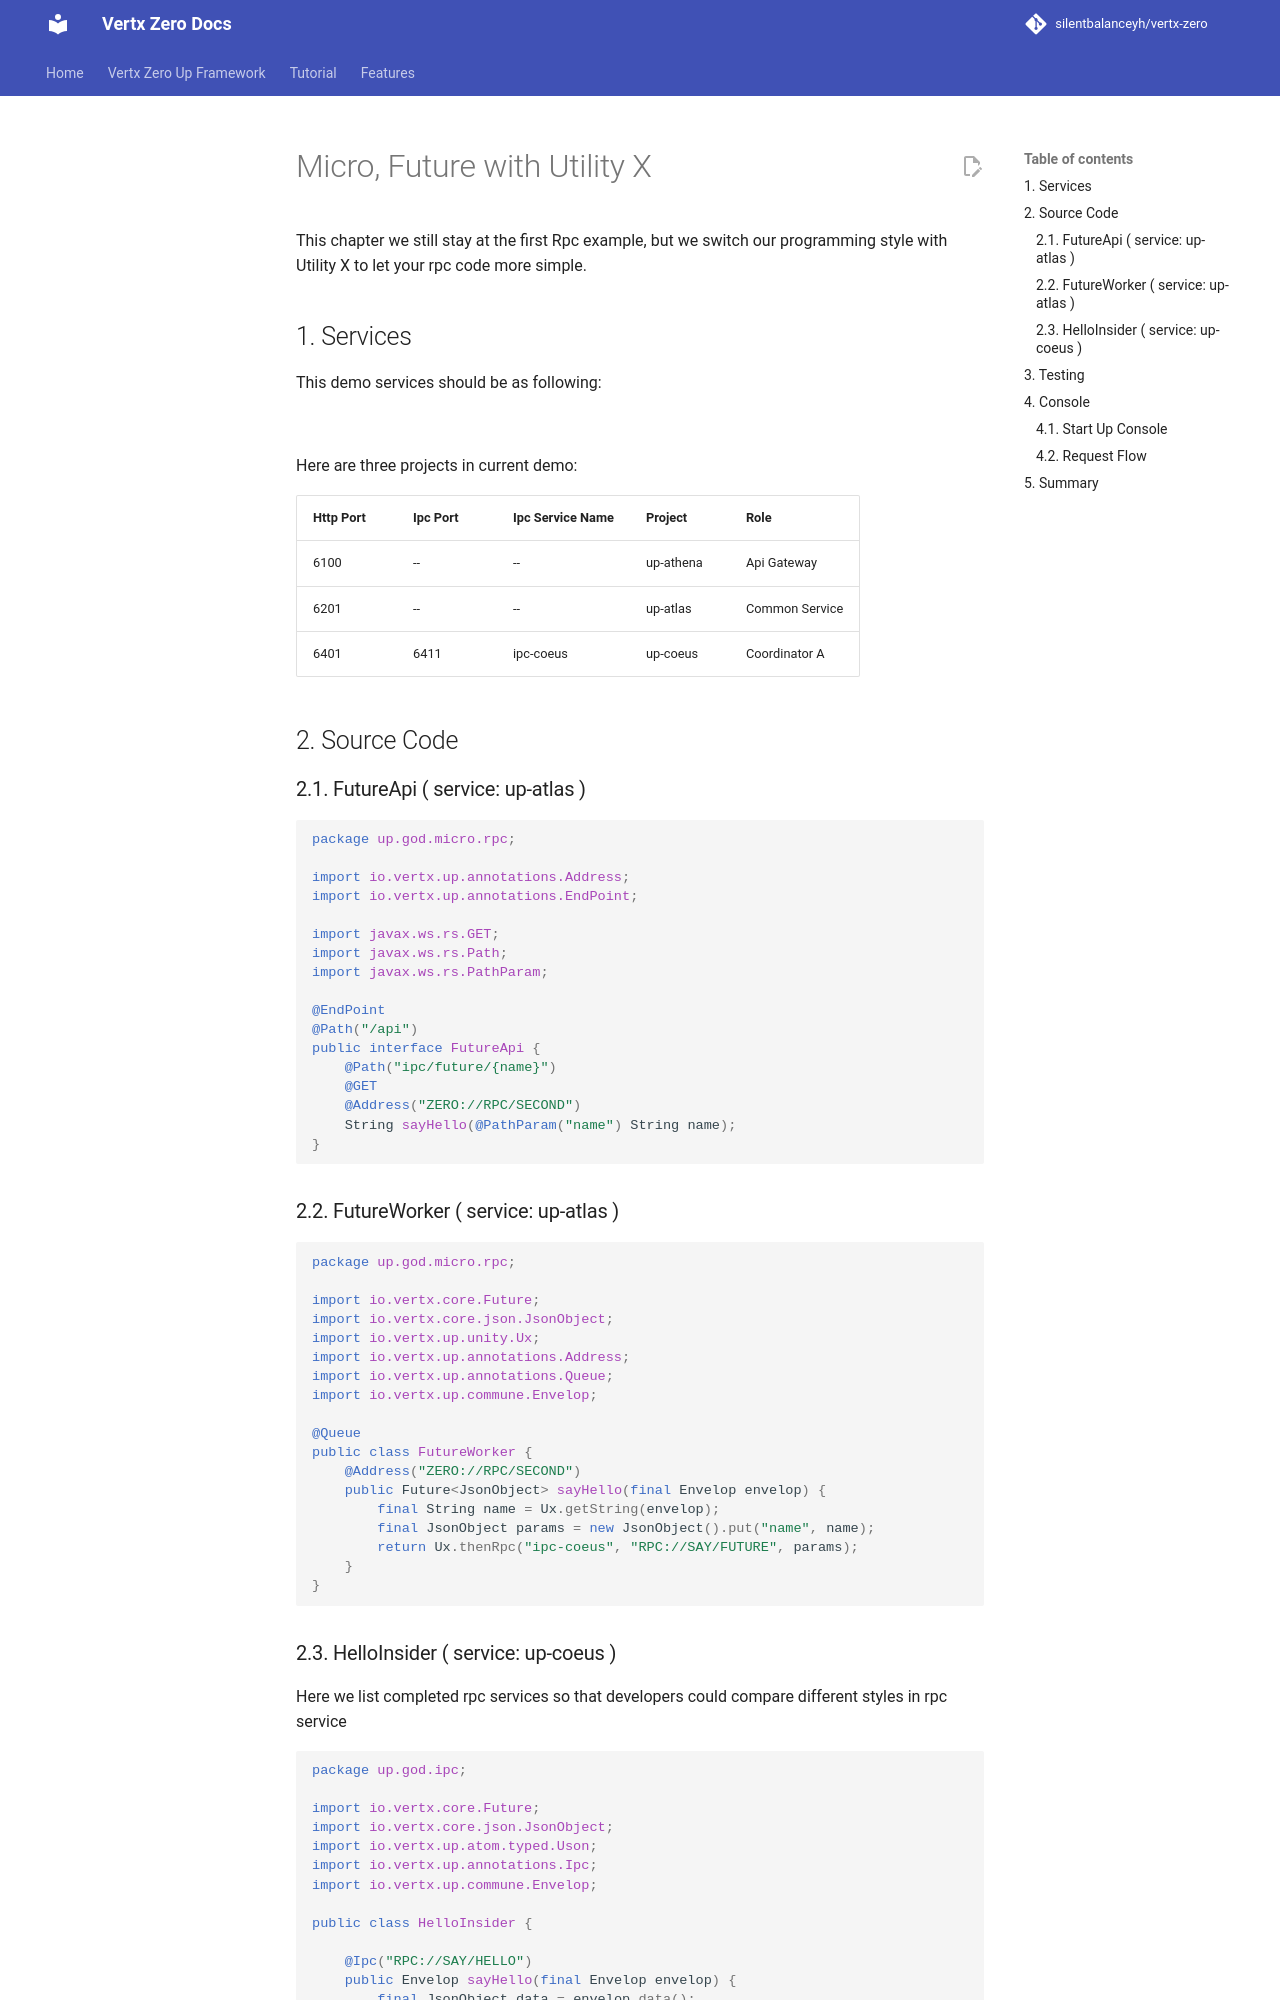

repository: silentbalanceyh/vertx-zero · page: vertx-zero-tutorial/d10085-micro-future-with-utility-x/index.html · generator: jekyll

# Micro, Future with Utility X

This chapter we still stay at the first Rpc example, but we switch our programming style with Utility X to let your rpc
code more simple.

## 1. Services

This demo services should be as following:

![](/doc/image/d10086-1.png)

Here are three projects in current demo:

| Http Port | Ipc Port | Ipc Service Name | Project | Role |
| :--- | :--- | :--- | :--- | :--- |
| 6100 | -- | -- | up-athena | Api Gateway |
| 6201 | -- | -- | up-atlas | Common Service |
| 6401 | 6411 | ipc-coeus | up-coeus | Coordinator A |

## 2. Source Code

### 2.1. FutureApi \( service: up-atlas \)

```java
package up.god.micro.rpc;

import io.vertx.up.annotations.Address;
import io.vertx.up.annotations.EndPoint;

import javax.ws.rs.GET;
import javax.ws.rs.Path;
import javax.ws.rs.PathParam;

@EndPoint
@Path("/api")
public interface FutureApi {
    @Path("ipc/future/{name}")
    @GET
    @Address("ZERO://RPC/SECOND")
    String sayHello(@PathParam("name") String name);
}
```

### 2.2. FutureWorker \( service: up-atlas \)

```java
package up.god.micro.rpc;

import io.vertx.core.Future;
import io.vertx.core.json.JsonObject;
import io.vertx.up.unity.Ux;
import io.vertx.up.annotations.Address;
import io.vertx.up.annotations.Queue;
import io.vertx.up.commune.Envelop;

@Queue
public class FutureWorker {
    @Address("ZERO://RPC/SECOND")
    public Future<JsonObject> sayHello(final Envelop envelop) {
        final String name = Ux.getString(envelop);
        final JsonObject params = new JsonObject().put("name", name);
        return Ux.thenRpc("ipc-coeus", "RPC://SAY/FUTURE", params);
    }
}
```

### 2.3. HelloInsider \( service: up-coeus \)

Here we list completed rpc services so that developers could compare different styles in rpc service

```java
package up.god.ipc;

import io.vertx.core.Future;
import io.vertx.core.json.JsonObject;
import io.vertx.up.atom.typed.Uson;
import io.vertx.up.annotations.Ipc;
import io.vertx.up.commune.Envelop;

public class HelloInsider {

    @Ipc("RPC://SAY/HELLO")
    public Envelop sayHello(final Envelop envelop) {
        final JsonObject data = envelop.data();
        System.out.println(data);
        return Envelop.success(data);
    }

    // New added method to this service.
    @Ipc("RPC://SAY/FUTURE")
    public Future<JsonObject> sayFuture(final Envelop envelop) {
        final JsonObject data = envelop.data();
        // You can use Jooq here directly 
        return Uson.create(data).toFuture();
    }
}
```
